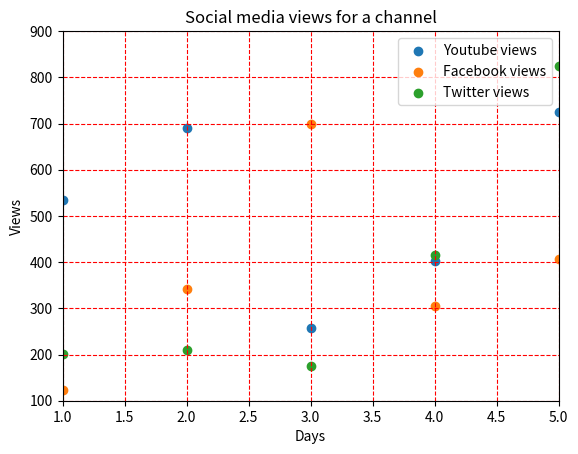

Python code for this plot:
## Matplotlib Part 7

# Scatter Plots

import matplotlib.pyplot as plt

y_views=[534,690,258,402,724,689,352]
f_views=[123,342,700,305,406,648,325]
t_views=[202,209,176,415,824,389,550]
days=[1,2,3,4,5,6,7]

plt.scatter(days,y_views,label='Youtube views',marker='o')
plt.scatter(days,f_views,label='Facebook views',marker='o')
plt.scatter(days,t_views,label='Twitter views',marker='o')
plt.xlabel('Days')
plt.ylabel('Views')
plt.title('Social media views for a channel')
plt.xlim(1,5)
plt.ylim(100,900)
plt.grid(True,color='r',linestyle='--')
plt.legend()
plt.savefig('img_3.png',dpi=500)
plt.show()